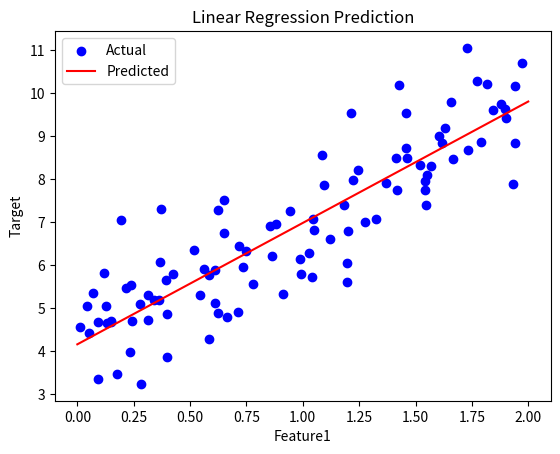

Generate this figure with matplotlib:
import matplotlib.pyplot as plt

class LinearRegression:
    def __init__(self):
        """
        初始化线性回归模型
        """
        self.w = None
        self.learning_rate = None
        self.epochs = None

    def fit(self, X, y, learning_rate, epochs):
        self.learning_rate = learning_rate
        self.epochs = epochs
        # 转换X和y的维度
        X = X.values
        y = y.values.reshape(-1, 1)
        ones = np.ones((X.shape[0], 1))
        X_b = np.hstack((ones, X))

        # 初始化参数w
        self.w = np.random.randn(X_b.shape[1], 1)
        m = X_b.shape[0]

        # 梯度下降
        for iteration in range(self.epochs):
            y_pred = np.dot(X_b, self.w)
            gradients = 2 / m * np.dot(X_b.T, (y_pred - y))
            self.w -= self.learning_rate * gradients

    def predict(self, X):
        X = X.values
        ones = np.ones((X.shape[0], 1))
        X_b = np.hstack((ones, X))
        return np.dot(X_b, self.w)

    def MSEloss(self, X, y):
        y_pred = self.predict(X)
        y_true = y.values.reshape(-1, 1)
        loss = np.mean((y_true - y_pred) ** 2)
        return loss

    def plot(self, X, y, X_new, y_pred):
        plt.scatter(X['Feature1'], y, color='blue', label='Actual')
        plt.plot(X_new['Feature1'], y_pred, color='red', label='Predicted')
        plt.xlabel('Feature1')
        plt.ylabel('Target')
        plt.title('Linear Regression Prediction')
        plt.legend()
        plt.show()

if __name__ == '__main__':
    # 生成示例数据
    import pandas as pd
    import numpy as np

    np.random.seed(42)
    X = 2 * np.random.rand(100, 1)  # 100 个样本，每个样本 1 个特征
    y = 4 + 3 * X[:, 0] + np.random.randn(100)

    # 转换为 pandas DataFrame 和 Series
    X = pd.DataFrame(X, columns=['Feature1'])
    y = pd.Series(y)

    # 创建模型实例
    model = LinearRegression()

    # 训练模型
    model.fit(X, y, learning_rate=0.01, epochs=1000)

    # 计算训练精度
    mse = model.MSEloss(X, y)
    print(f"MSE: {mse}")

    # 进行预测
    X_new = pd.DataFrame({
        'Feature1': np.linspace(0, 2, 100)
    })
    y_predict = model.predict(X_new)

    # 绘制预测图
    model.plot(X, y, X_new, y_predict)
